Labelled photos from "leen2@olin302-51.cslabs.carleton.edu", an image-classification folder in noazlee/cs400_image_segmentation. The possible labels are: clean, dust.

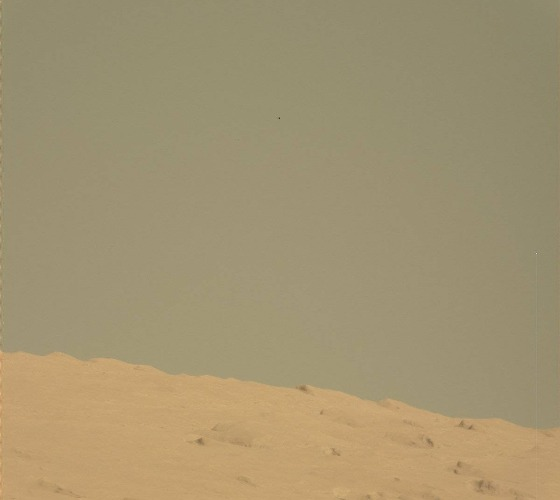
Label: clean

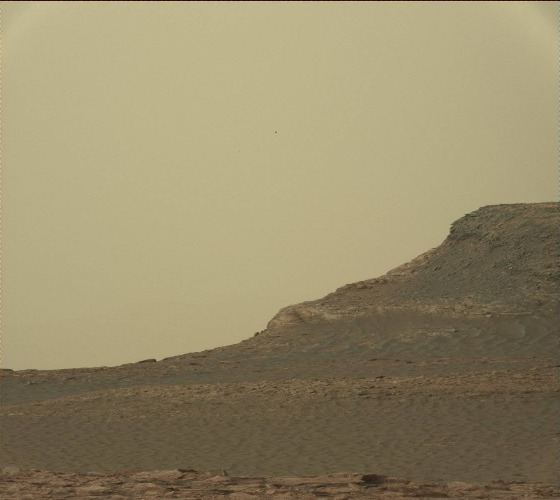
Label: clean

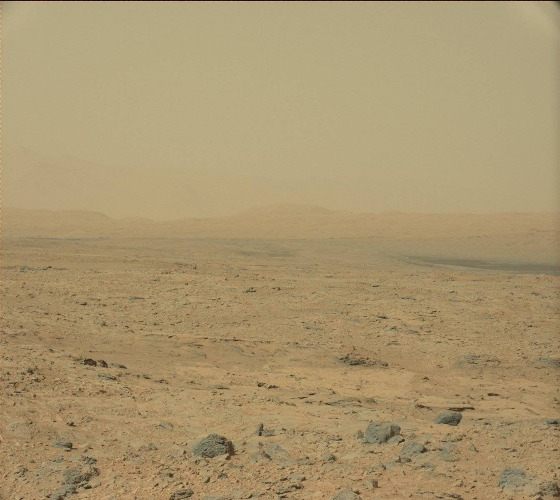
Label: dust

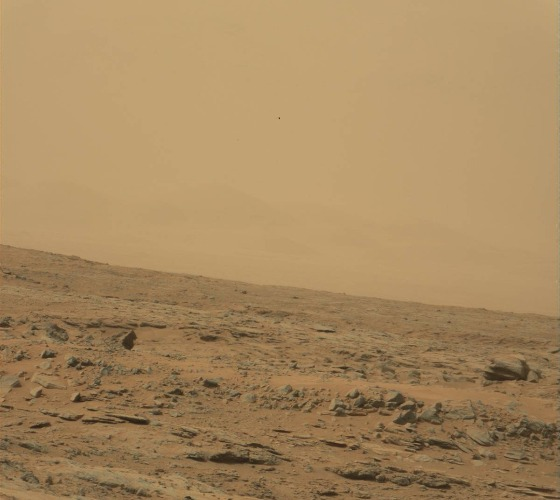
Label: dust

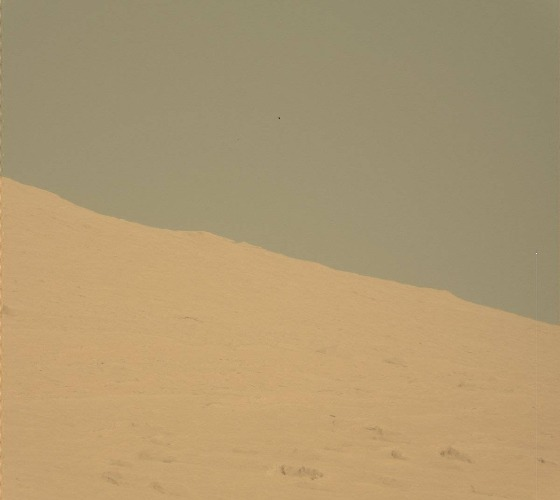
Label: clean

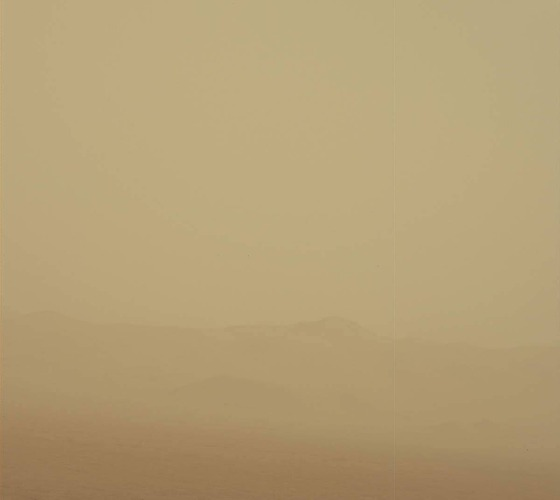
Label: dust
